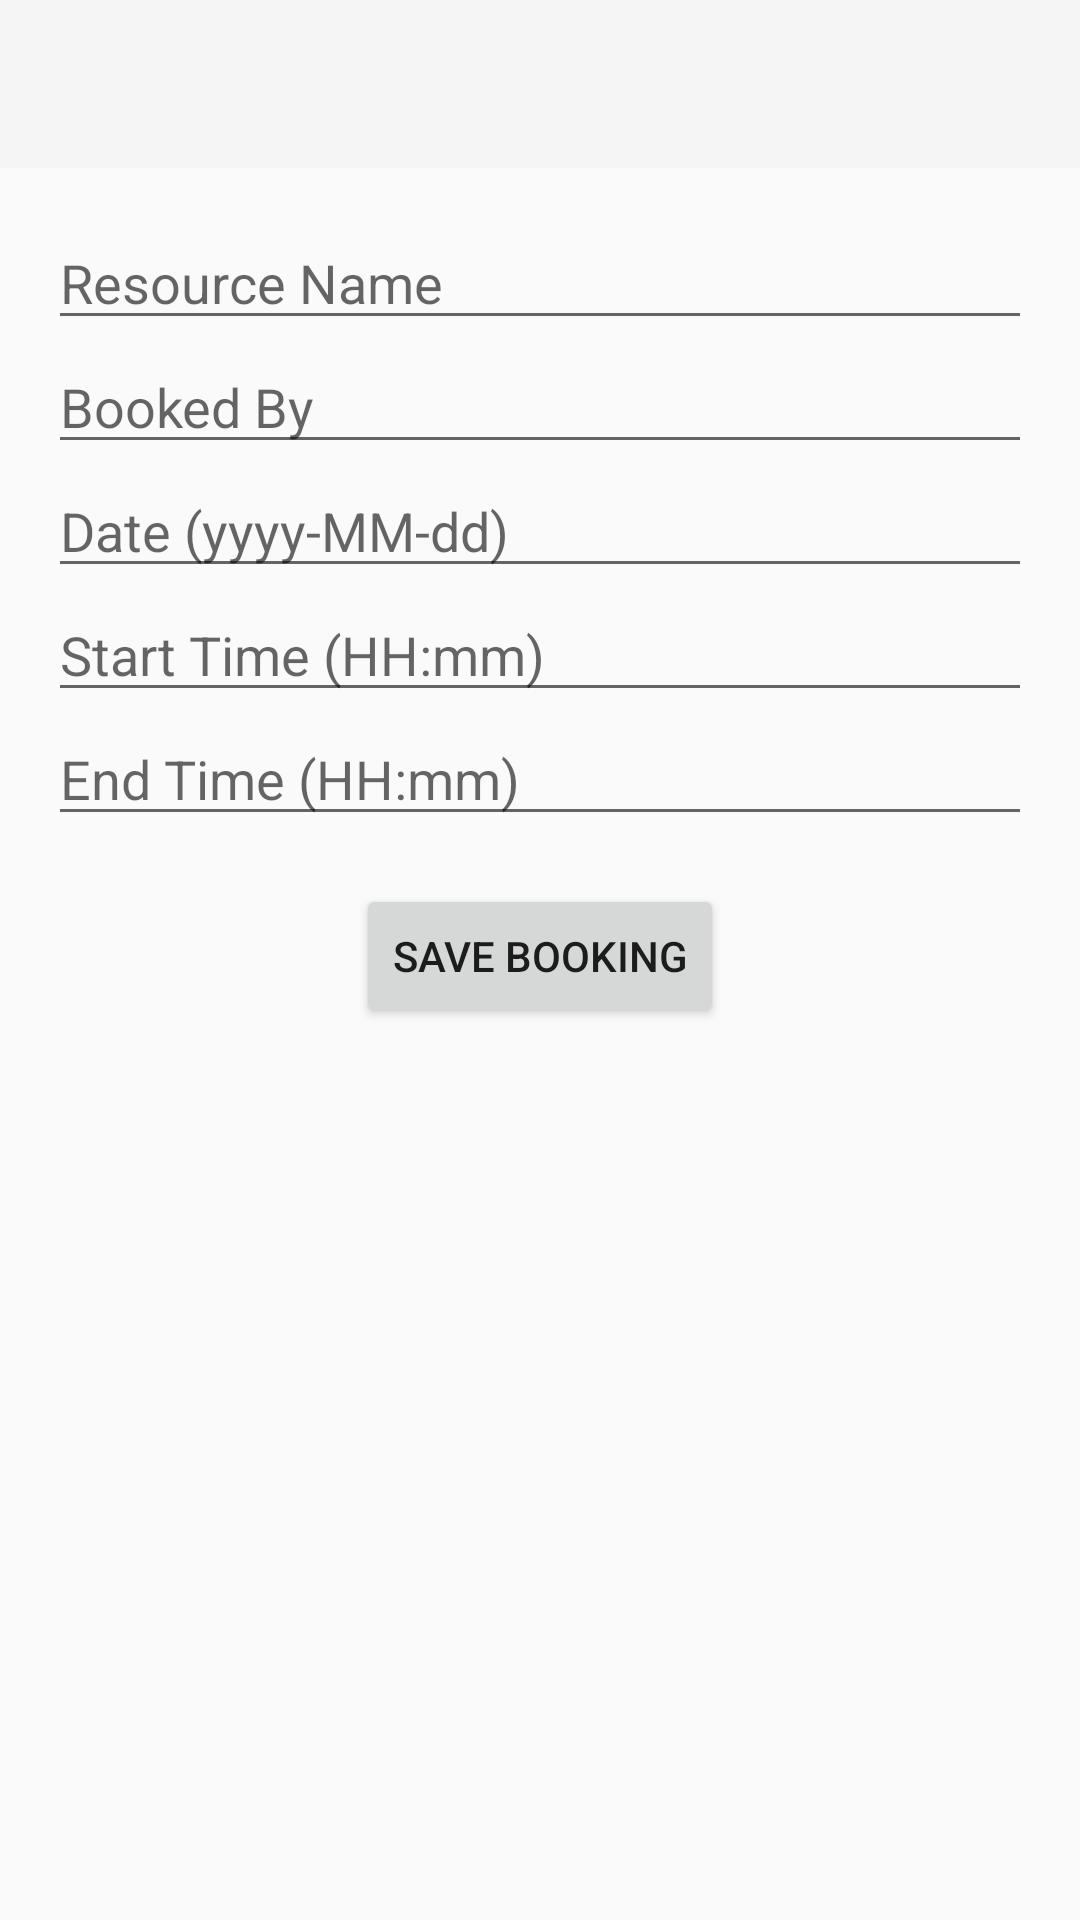

Produce the Android XML layout that renders to this screen, including the resource entries it uses.
<!-- AndroidManifest.xml: application theme Theme.AppCompat.Light.NoActionBar -->
<!-- res/layout/activity_booking.xml -->
<?xml version="1.0" encoding="utf-8"?>
<LinearLayout
    xmlns:android="http://schemas.android.com/apk/res/android"
    xmlns:app="http://schemas.android.com/apk/res-auto"
    android:layout_width="match_parent"
    android:layout_height="match_parent"
    android:orientation="vertical">

    <androidx.appcompat.widget.Toolbar
        android:id="@+id/toolbar"
        android:layout_width="match_parent"
        android:layout_height="?attr/actionBarSize"
        android:background="?attr/colorPrimary"
        android:title="New Booking"
        android:titleTextColor="@android:color/white"
        app:navigationIcon="@drawable/ic_arrow_back" />

    <ScrollView
        android:layout_width="match_parent"
        android:layout_height="match_parent"
        android:padding="16dp">

        <LinearLayout
            android:orientation="vertical"
            android:layout_width="match_parent"
            android:layout_height="wrap_content">

            <EditText
                android:id="@+id/editResourceName"
                android:layout_width="match_parent"
                android:layout_height="wrap_content"
                android:hint="Resource Name" />

            <EditText
                android:id="@+id/editBookedBy"
                android:layout_width="match_parent"
                android:layout_height="wrap_content"
                android:hint="Booked By" />

            <EditText
                android:id="@+id/editDate"
                android:layout_width="match_parent"
                android:layout_height="wrap_content"
                android:hint="Date (yyyy-MM-dd)" />

            <EditText
                android:id="@+id/editStartTime"
                android:layout_width="match_parent"
                android:layout_height="wrap_content"
                android:hint="Start Time (HH:mm)" />

            <EditText
                android:id="@+id/editEndTime"
                android:layout_width="match_parent"
                android:layout_height="wrap_content"
                android:hint="End Time (HH:mm)" />

            <Button
                android:id="@+id/btnSaveBooking"
                android:layout_width="wrap_content"
                android:layout_height="wrap_content"
                android:text="Save Booking"
                android:layout_marginTop="16dp"
                android:layout_gravity="center_horizontal" />

        </LinearLayout>
    </ScrollView>
</LinearLayout>
<!-- resources referenced by this layout -->
<resources>

</resources>
